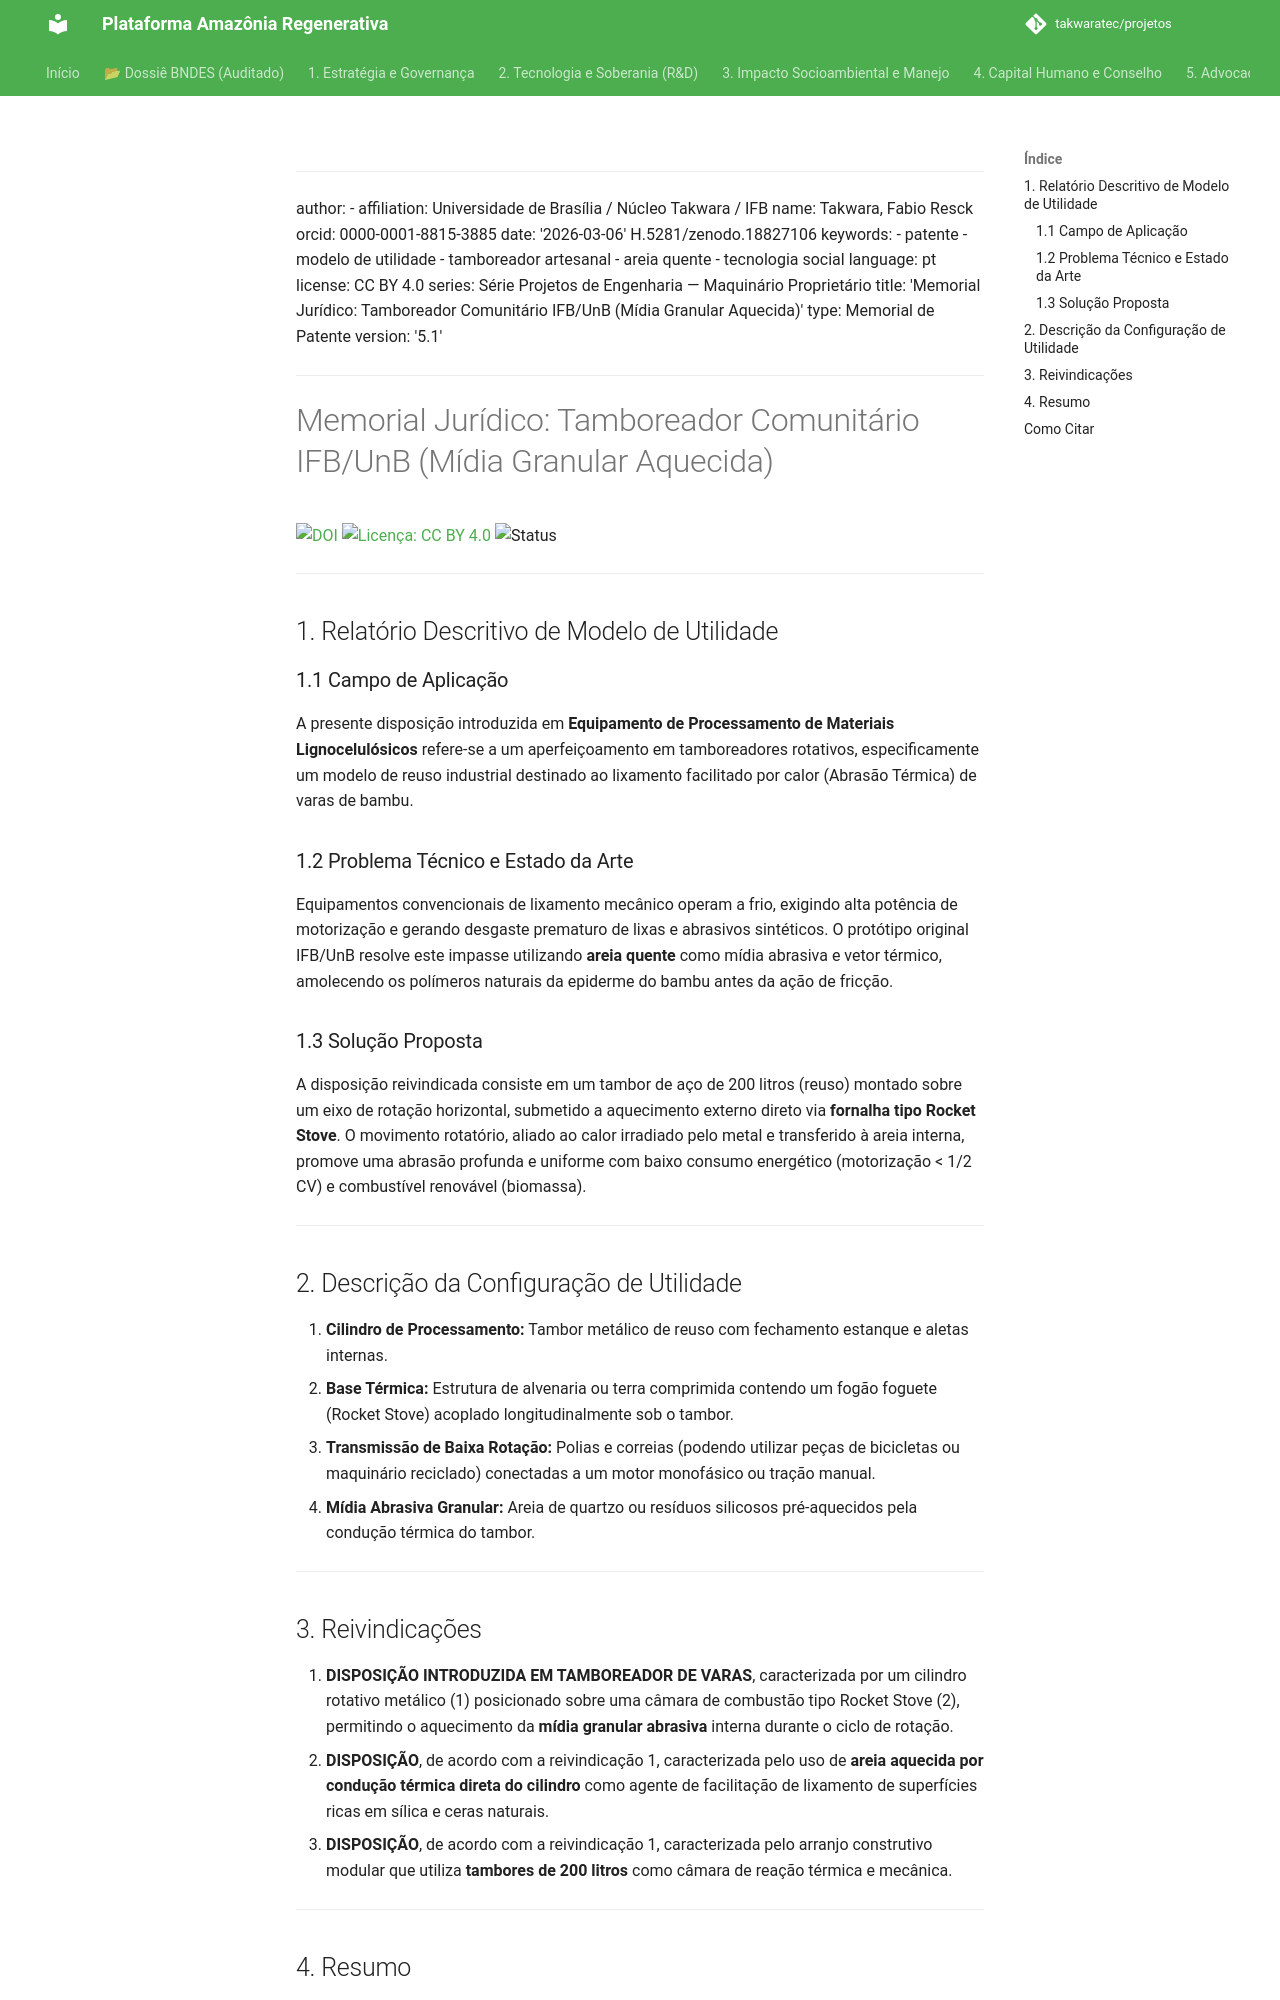

repository: takwaratec/projetos · page: 08_PROJETOS_ENGENHARIA/01_MAQUINARIO_PROPRIETARIO/TAK_memorial-patente-tamboreador-IFB/index.html · generator: mkdocs

---
author:
- affiliation: Universidade de Brasília / Núcleo Takwara / IFB
  name: Takwara, Fabio Resck
  orcid: 0000-0001-8815-3885
date: '2026-03-06'
doi: 10.5281/zenodo.18827106
keywords:
- patente
- modelo de utilidade
- tamboreador artesanal
- areia quente
- tecnologia social
language: pt
license: CC BY 4.0
series: Série Projetos de Engenharia — Maquinário Proprietário
title: 'Memorial Jurídico: Tamboreador Comunitário IFB/UnB (Mídia Granular Aquecida)'
type: Memorial de Patente
version: '5.1'
---

# Memorial Jurídico: Tamboreador Comunitário IFB/UnB (Mídia Granular Aquecida)

[![DOI](https://img.shields.io/badge/DOI-10.5281/zenodo.18827106-blue.svg)](https://doi.org/10.5281/zenodo.18827106)
[![Licença: CC BY 4.0](https://img.shields.io/badge/Licenca-CC%20BY%204.0-lightgrey.svg)](https://creativecommons.org/licenses/by/4.0/)
![Status](https://img.shields.io/badge/status-V5.1%20(Advocacy)-blue)

---

## 1. Relatório Descritivo de Modelo de Utilidade

### 1.1 Campo de Aplicação
A presente disposição introduzida em **Equipamento de Processamento de Materiais Lignocelulósicos** refere-se a um aperfeiçoamento em tamboreadores rotativos, especificamente um modelo de reuso industrial destinado ao lixamento facilitado por calor (Abrasão Térmica) de varas de bambu.

### 1.2 Problema Técnico e Estado da Arte
Equipamentos convencionais de lixamento mecânico operam a frio, exigindo alta potência de motorização e gerando desgaste prematuro de lixas e abrasivos sintéticos. O protótipo original IFB/UnB resolve este impasse utilizando **areia quente** como mídia abrasiva e vetor térmico, amolecendo os polímeros naturais da epiderme do bambu antes da ação de fricção.

### 1.3 Solução Proposta
A disposição reivindicada consiste em um tambor de aço de 200 litros (reuso) montado sobre um eixo de rotação horizontal, submetido a aquecimento externo direto via **fornalha tipo Rocket Stove**. O movimento rotatório, aliado ao calor irradiado pelo metal e transferido à areia interna, promove uma abrasão profunda e uniforme com baixo consumo energético (motorização < 1/2 CV) e combustível renovável (biomassa).

---

## 2. Descrição da Configuração de Utilidade

1.  **Cilindro de Processamento:** Tambor metálico de reuso com fechamento estanque e aletas internas.
2.  **Base Térmica:** Estrutura de alvenaria ou terra comprimida contendo um fogão foguete (Rocket Stove) acoplado longitudinalmente sob o tambor.
3.  **Transmissão de Baixa Rotação:** Polias e correias (podendo utilizar peças de bicicletas ou maquinário reciclado) conectadas a um motor monofásico ou tração manual.
4.  **Mídia Abrasiva Granular:** Areia de quartzo ou resíduos silicosos pré-aquecidos pela condução térmica do tambor.

---
